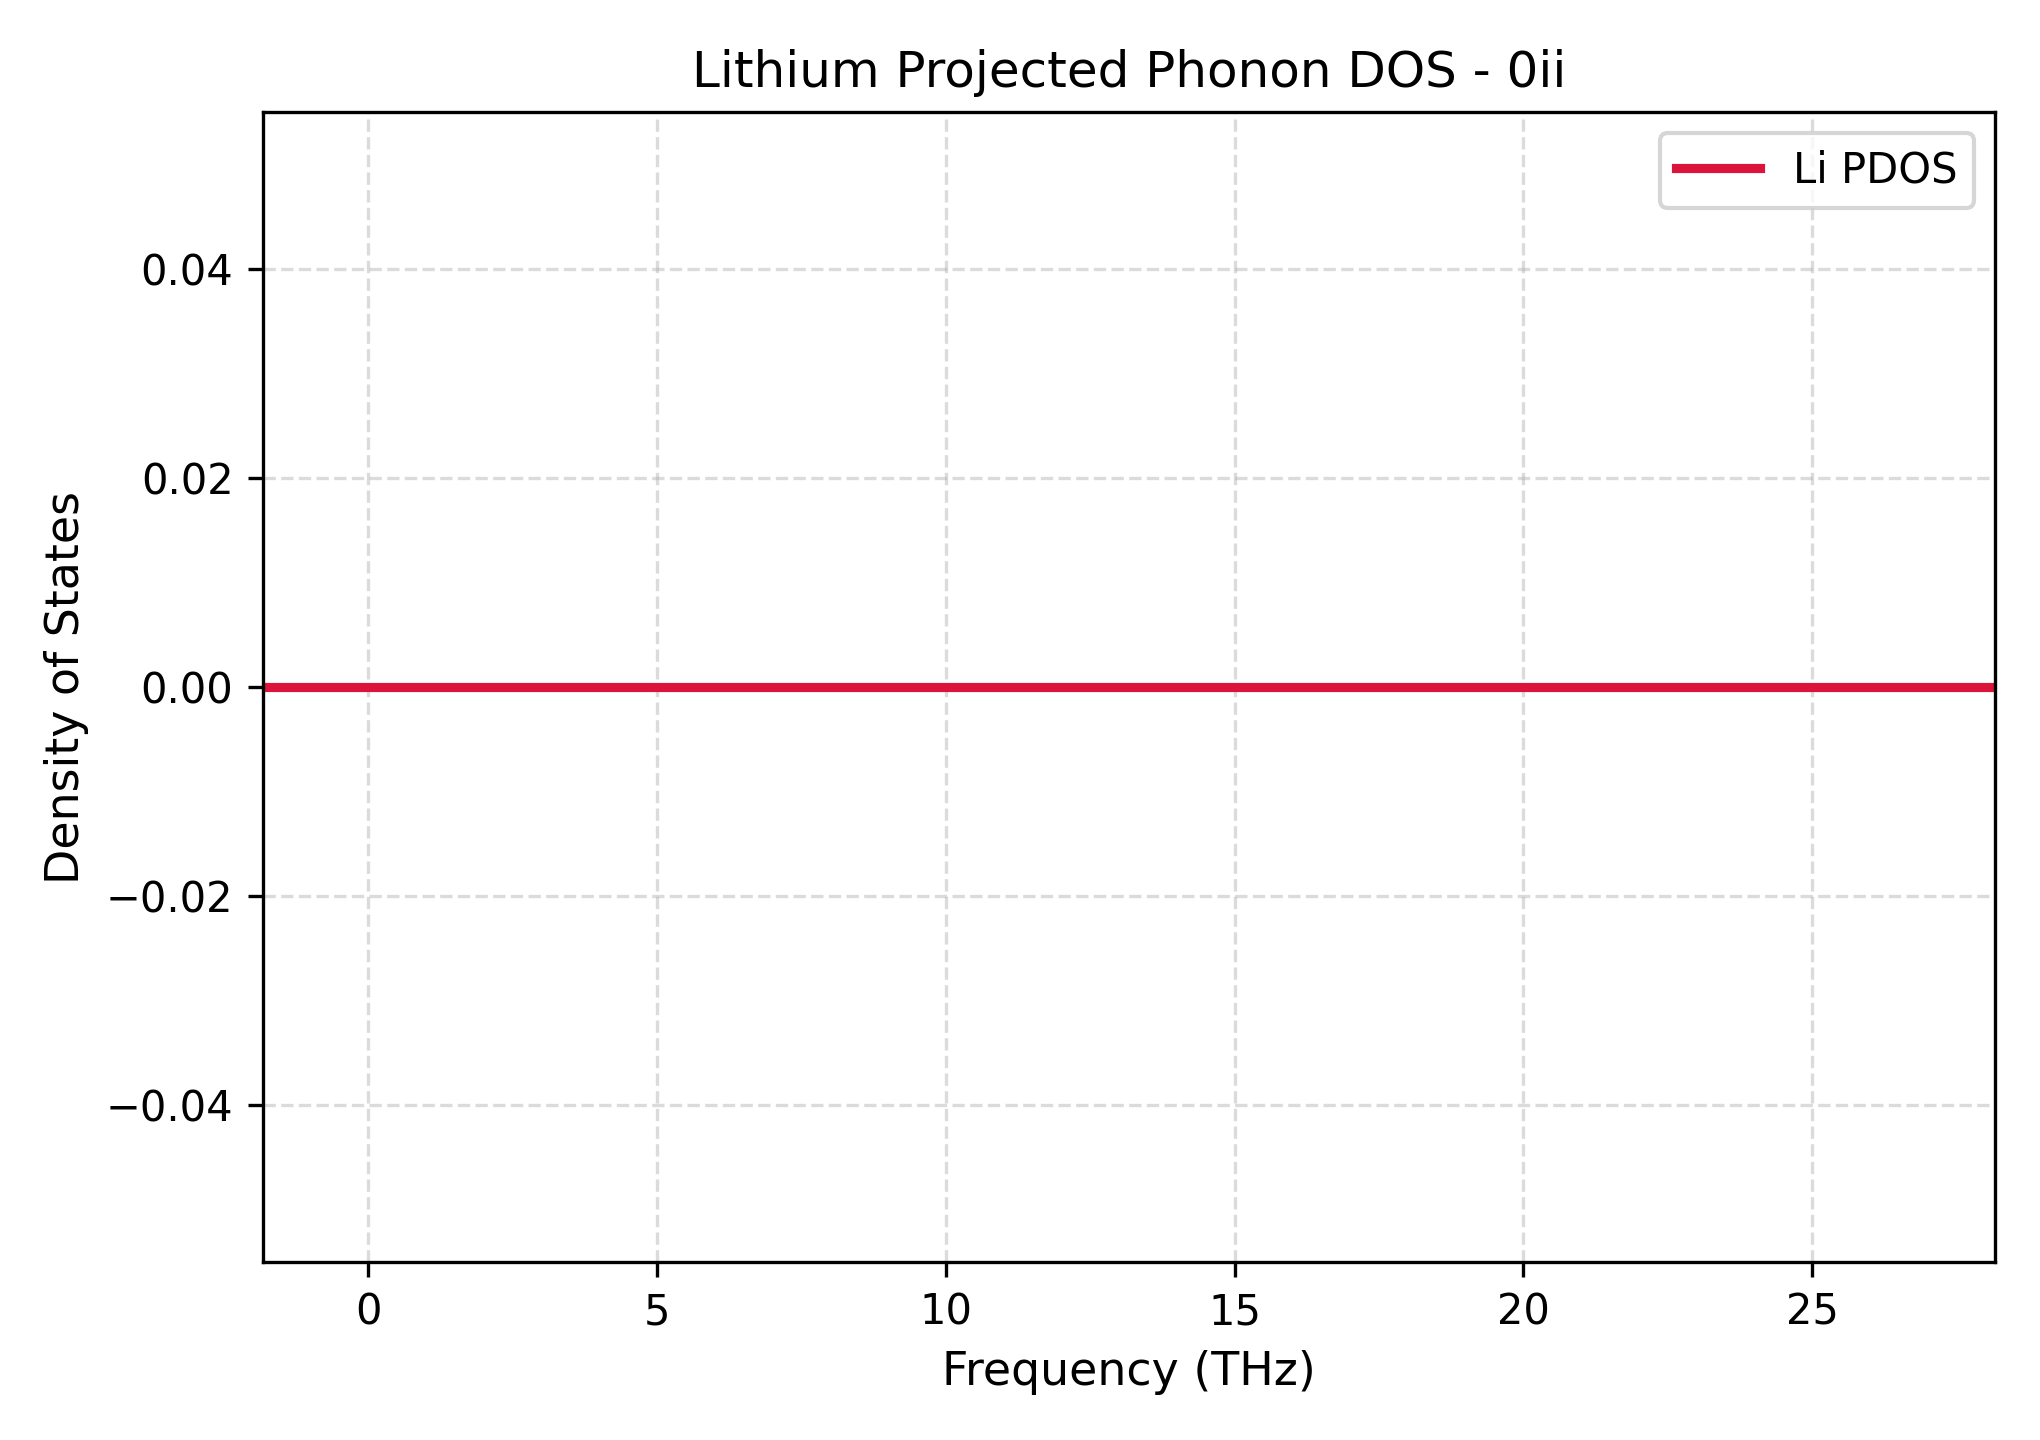

The file beside this chart, header and first rows:
Frequency_THz, Lithium_PDOS
-1.832, 0.0
-1.682, 0.0
-1.532, 0.0
-1.382, 0.0
-1.232, 0.0
-1.082, 0.0
-0.9318, 0.0
-0.7818, 0.0
-0.6318, 0.0
-0.4818, 0.0
-0.3318, 0.0
-0.1818, 0.0
-0.03184, 0.0
0.1181, 0.0
0.2681, 0.0
0.4181, 0.0
0.5681, 0.0
0.7181, 0.0
0.8681, 0.0
1.018, 0.0
1.168, 0.0
1.318, 0.0
1.468, 0.0
1.618, 0.0
1.768, 0.0
1.918, 0.0
2.068, 0.0
2.218, 0.0
2.368, 0.0
2.518, 0.0
2.668, 0.0
2.818, 0.0
2.968, 0.0
3.118, 0.0
3.268, 0.0
3.418, 0.0
3.568, 0.0
3.718, 0.0
3.868, 0.0
4.018, 0.0
4.168, 0.0
4.318, 0.0
4.468, 0.0
4.618, 0.0
4.768, 0.0
4.918, 0.0
5.068, 0.0
5.218, 0.0
5.368, 0.0
5.518, 0.0
5.668, 0.0
5.818, 0.0
5.968, 0.0
6.118, 0.0
6.268, 0.0
6.418, 0.0
6.568, 0.0
6.718, 0.0
6.868, 0.0
7.018, 0.0
... 141 more rows
